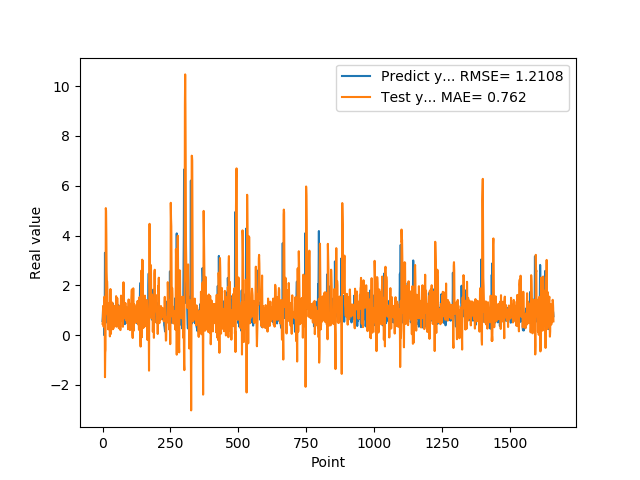

Source data for this figure (header and first rows):
5.654720067979999154e-01, 4.550769801184510466e-01
7.307389974590000614e-01, 5.844288157694728092e-01
1.074290990829999792e+00, 1.171211145607290227e+00
9.521890282630000035e-01, 5.025797991932543507e-01
9.879170060160000766e-01, 3.390397863307038628e-01
1.011654973029999960e+00, 7.320659321802226449e-01
0.000000000000000000e+00, 6.790710507697258480e-01
7.643579840659999736e-01, 1.540905996148797863e+00
7.788103222849999119e-01, 7.982884773577773041e-01
3.306220054629999794e+00, -1.689223693320531128e+00
1.055441975589999970e+00, -7.023162582417706856e-01
7.543110251430000801e-01, -5.989542835739477544e-01
7.915459871289999283e-01, 5.100102895226484634e+00
1.409499049189999909e+00, 4.993868300771723057e+00
8.875439763070001042e-01, 4.007538378032792004e+00
6.401469707490000660e-01, 2.544586927620218653e+00
5.082880258560000808e-01, 2.169361642988765215e+00
8.640019893649999450e-01, 2.156582387640694431e+00
5.725920200349999822e-01, 1.639858053212813083e+00
8.469420075419999971e-01, 8.174293298894107496e-01
9.181020259860001032e-01, 8.154649294197281462e-01
7.976629734039999420e-01, 2.298607283938876866e-01
9.608020186419998776e-01, 5.483396145706579405e-01
9.555831551549999192e-01, 7.530433567258415506e-01
3.470349907879999862e-01, 5.606810730935479770e-01
9.546210169789999256e-01, 1.097077456160008957e+00
1.293938040730000072e+00, 1.298093039805851001e+00
5.251880288119999962e-01, -5.127095328578368250e-02
4.773890078070000542e-01, 6.451313873002958443e-01
1.275226235389999907e+00, 1.850566259588535711e+00
8.723750114439999814e-01, 8.357325392144993037e-01
8.355640172959999390e-01, 4.952697226691088472e-02
7.321749925609999377e-01, 1.023739592467634019e+00
7.640249729160000225e-01, 9.657389624209975487e-01
4.072830080990000323e-01, 9.275556730619993751e-01
4.752210080619999610e-01, 9.223758853313740458e-01
8.781340122220000488e-01, 1.305746694706973798e+00
7.414129972460000717e-01, 6.837732140850915075e-01
1.258002042770000051e+00, 2.347760749417198700e-01
1.069700956339999953e+00, 4.606678827967938816e-01
7.274609804150000691e-01, 2.680223313794142248e-01
7.892770171170000459e-01, 1.027280891894965409e+00
6.237750053410000550e-01, 1.175902597592523247e+00
6.914690136910000007e-01, 8.519179639976126595e-01
8.557710051540000640e-01, 1.020524802396363118e+00
7.093830108640000187e-01, 6.550813427806001510e-01
1.014547944070000041e+00, 6.944348509155297000e-01
1.115731000900000103e+00, 9.141555065382378498e-01
4.182830154900000208e-01, 3.649473172034031765e-01
1.002280950550000105e+00, 1.032270111460585671e+00
1.218860983849999968e+00, 1.565257877889980609e+00
1.143296003339999922e+00, 3.367725255261896922e-01
6.528189778330000248e-01, 5.268777824191702708e-01
6.746559739110000731e-01, 9.153374363378342649e-01
6.009536385540000802e-01, 1.489901458253669375e+00
6.694570183749999348e-01, 1.200920165425894748e+00
6.538079977039999990e-01, 9.868870307728163649e-01
7.814120054240000224e-01, 7.513981330668910719e-01
1.206303954120000022e+00, 9.714126240026433878e-01
8.469259738919999725e-01, 4.755745982537168404e-01
8.286409974099999687e-01, 2.748438959238250767e-01
... 1,599 more rows
